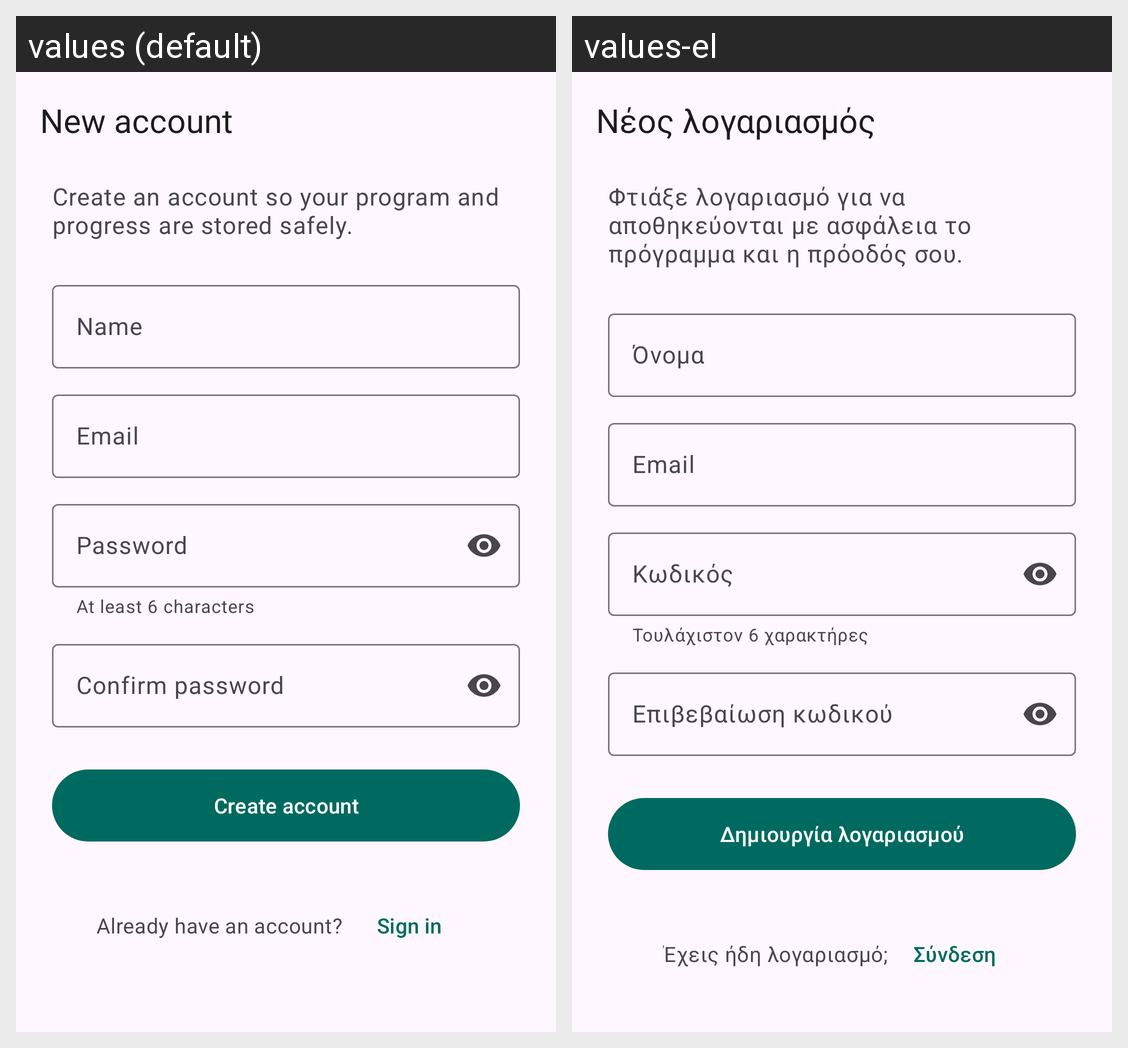

For this localized Android screen grid, give each drawn string resource with its value in every locale shown.
Android screen res/layout/activity_signup.xml rendered under 2 locales, left to right: values (default), values-el. Device: Nexus 5 (rendered at 1080×1920; each locale shown at half size, 540×960, under a caption strip naming it); theme Theme.GymTracker.
Strings drawn on this screen, with the default value and each locale's value (text and hints the layout hard-codes, and strings that could not be matched under every locale, appear in the picture but are not listed):

signup_title
  values: New account
  values-el: Νέος λογαριασμός

signup_subtitle
  values: Create an account so your program and progress are stored safely.
  values-el: Φτιάξε λογαριασμό για να αποθηκεύονται με ασφάλεια το πρόγραμμα και η πρόοδός σου.

hint_name
  values: Name
  values-el: Όνομα

hint_email
  values: Email
  values-el: Email

hint_password
  values: Password
  values-el: Κωδικός

password_helper
  values: At least 6 characters
  values-el: Τουλάχιστον 6 χαρακτήρες

hint_confirm_password
  values: Confirm password
  values-el: Επιβεβαίωση κωδικού

create_account
  values: Create account
  values-el: Δημιουργία λογαριασμού

have_account
  values: Already have an account?
  values-el: Έχεις ήδη λογαριασμό;

login
  values: Sign in
  values-el: Σύνδεση
